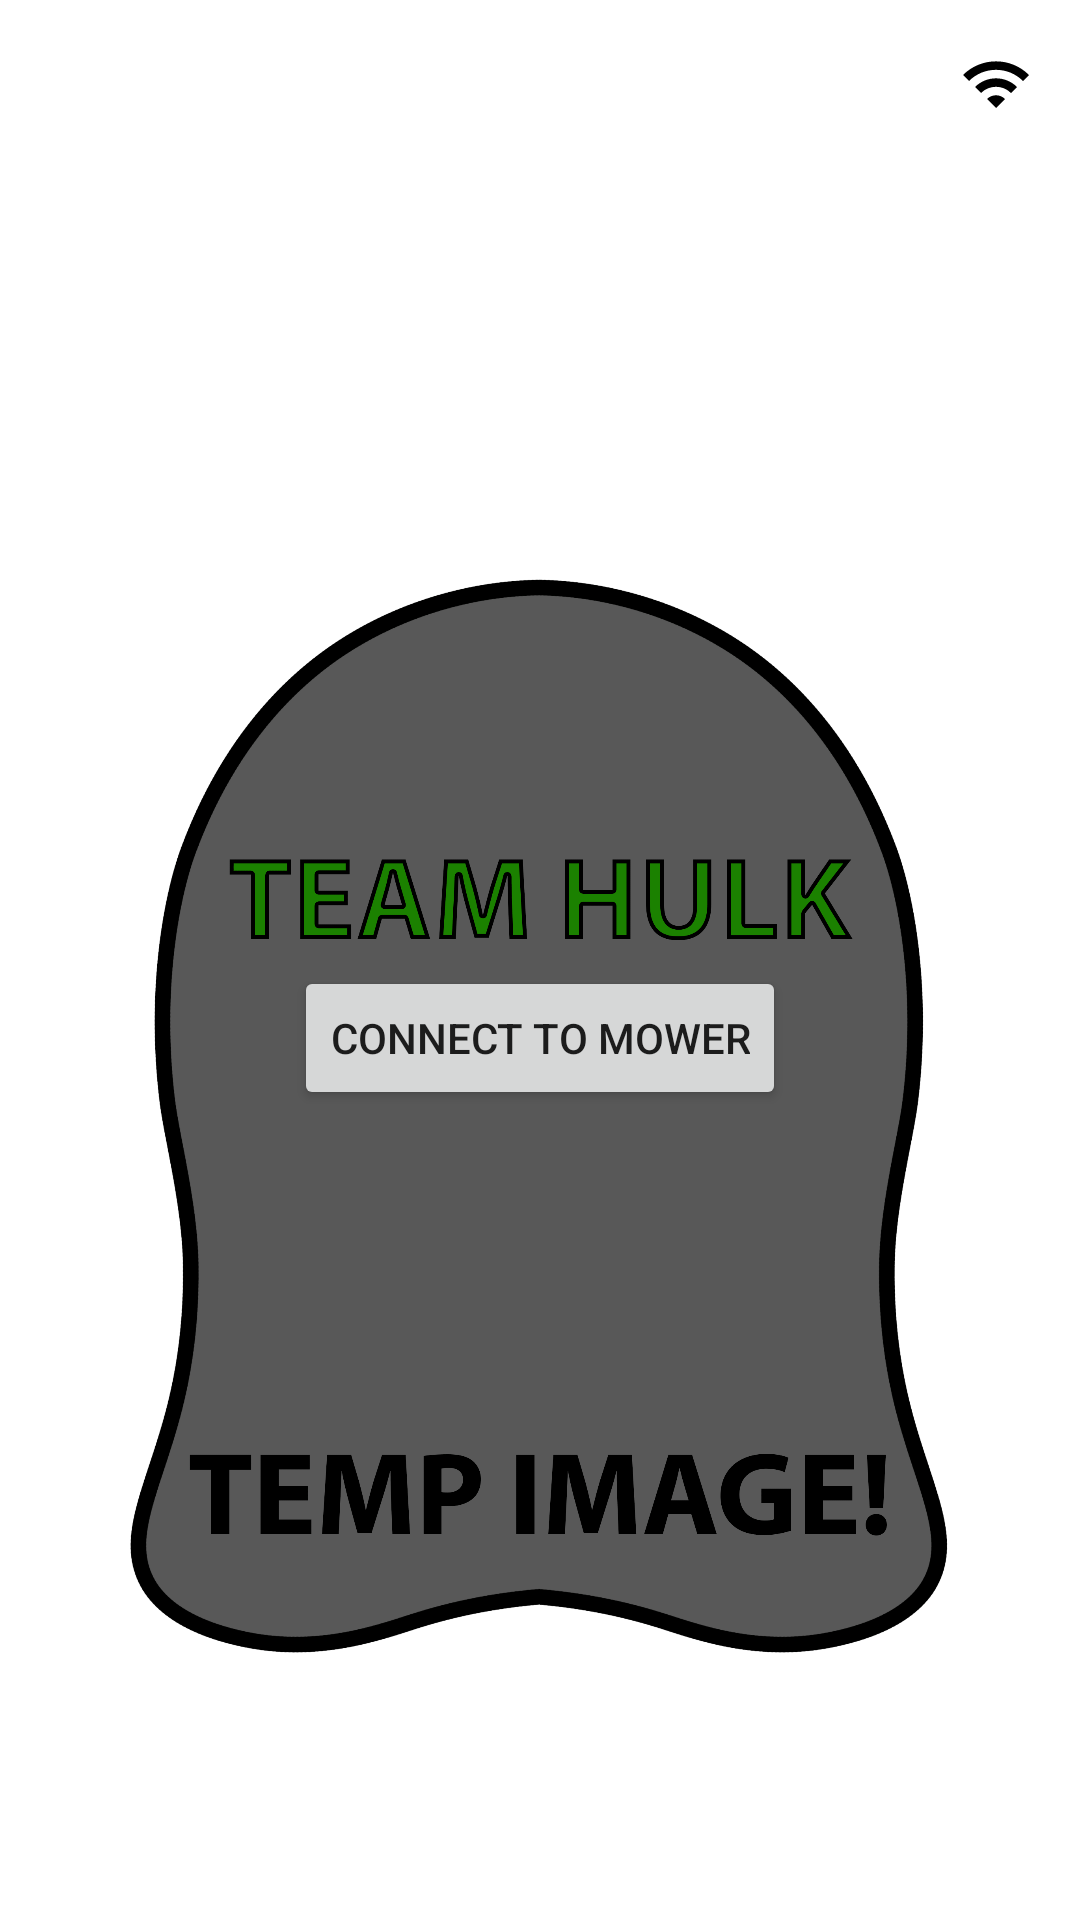

Produce the Android XML layout that renders to this screen, including the resource entries it uses.
<!-- AndroidManifest.xml: application theme Theme.Team_Hulk_Project_Application -->
<!-- res/layout/activity_main_old.xml -->
<?xml version="1.0" encoding="utf-8"?>
<androidx.constraintlayout.widget.ConstraintLayout xmlns:android="http://schemas.android.com/apk/res/android"
    xmlns:app="http://schemas.android.com/apk/res-auto"
    xmlns:tools="http://schemas.android.com/tools"
    android:layout_width="match_parent"
    android:layout_height="match_parent"
    tools:context=".MainActivity">


    <ImageView
        android:id="@+id/wifiEnabledIcon"
        android:layout_width="24dp"
        android:layout_height="24dp"
        android:layout_marginTop="16dp"
        android:layout_marginEnd="16dp"
        app:layout_constraintEnd_toEndOf="parent"
        app:layout_constraintTop_toTopOf="parent"
        app:srcCompat="@drawable/ic_baseline_wifi_24"
        android:visibility="visible"/>

    <ImageView
        android:layout_width="wrap_content"
        android:layout_height="wrap_content"
        android:src="@drawable/mower_base_temp_min"
        app:layout_constraintBottom_toBottomOf="parent"
        app:layout_constraintEnd_toEndOf="parent"
        app:layout_constraintStart_toStartOf="parent"
        app:layout_constraintTop_toTopOf="parent"
        android:layout_marginTop="50dp"
        android:layout_marginBottom="50dp"
        android:layout_marginStart="50dp"
        android:layout_marginEnd="50dp"/>

    <Button
        android:id="@+id/connectButton"
        android:layout_width="wrap_content"
        android:layout_height="wrap_content"
        android:layout_marginTop="52dp"
        android:text="Connect to Mower"
        app:layout_constraintEnd_toEndOf="parent"
        app:layout_constraintStart_toStartOf="parent"
        app:layout_constraintTop_toTopOf="parent"
        app:layout_constraintBottom_toBottomOf="parent"
        />

</androidx.constraintlayout.widget.ConstraintLayout>
<!-- resources referenced by this layout -->
<resources>
  <!-- drawable ic_baseline_wifi_24 (drawable) -->
  <vector xmlns:android="http://schemas.android.com/apk/res/android"
      android:width="24dp"
      android:height="24dp"
      android:viewportWidth="24"
      android:viewportHeight="24"
      android:tint="@color/black">
    <path
        android:fillColor="@android:color/white"
        android:pathData="M1,9l2,2c4.97,-4.97 13.03,-4.97 18,0l2,-2C16.93,2.93 7.08,2.93 1,9zM9,17l3,3 3,-3c-1.65,-1.66 -4.34,-1.66 -6,0zM5,13l2,2c2.76,-2.76 7.24,-2.76 10,0l2,-2C15.14,9.14 8.87,9.14 5,13z"/>
  </vector>
  <!-- drawable mower_base_temp_min: png bitmap (drawable, 94814 bytes) -->
  <style name="Theme.Team_Hulk_Project_Application" parent="Theme.MaterialComponents.DayNight.DarkActionBar">
          
          <item name="colorPrimary">@color/purple_500</item>
          <item name="colorPrimaryVariant">@color/purple_700</item>
          <item name="colorOnPrimary">@color/white</item>
          
          <item name="colorSecondary">@color/teal_200</item>
          <item name="colorSecondaryVariant">@color/teal_700</item>
          <item name="colorOnSecondary">@color/black</item>
          
          <item name="android:statusBarColor" tools:targetApi="l">?attr/colorPrimaryVariant</item>
          
      </style>
  <!-- not gathered from this repository: default colours our renderer supplied (Android Studio template values) -->
  <color name="purple_500">#FF6200EE</color>
  <color name="purple_700">#FF3700B3</color>
  <color name="teal_200">#FF03DAC5</color>
  <color name="teal_700">#FF018786</color>
  <color name="black">#FF000000</color>
  <color name="white">#FFFFFFFF</color>
</resources>
